Run: headless pygame with SDL's dummy video driver; simulated clock (each Clock.tick advances the game by its frame time, no real sleeping); random seed 0; keys injected as events and as key.get_pressed() state; mouse plan: one left click at the window centre at the start of phase 2, then a move to the lower-right quarter at the start of phase 3.
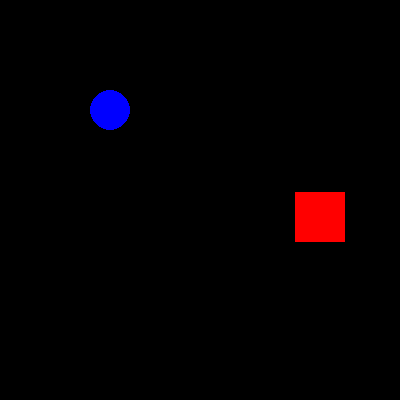
Frame 1 of 4 · flips 1–60 · no input
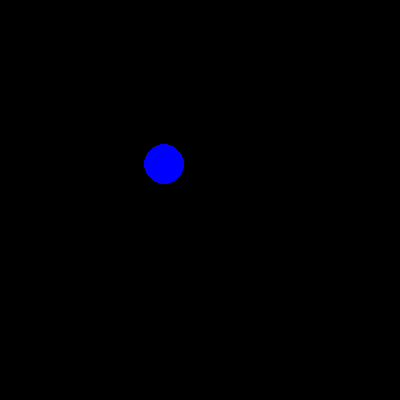
Frame 2 of 4 · flips 61–180 · clicked the window centre · tapped SPACE, RETURN · held RIGHT (→), D
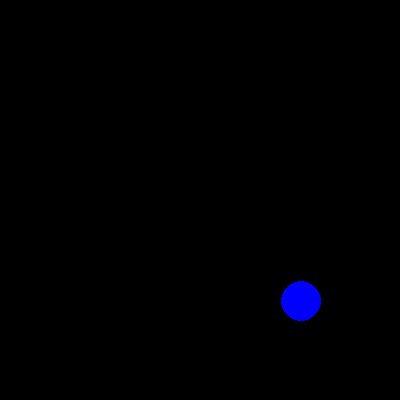
Frame 3 of 4 · flips 181–300 · moved the mouse to the lower-right quarter · held DOWN (↓), S
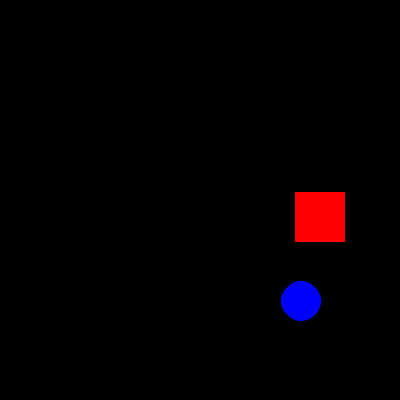
Frame 4 of 4 · flips 301–420 · held LEFT (←), A, UP (↑), W

The pygame program that drew these frames:

import pygame

pygame.init()
screen = pygame.display.set_mode((400, 400))
clock = pygame.time.Clock()

square_pos = pygame.Rect(295, 192, 50, 50)

circle_pos = pygame.Vector2(150, 150)
circle_spd = pygame.Vector2()
circle_rad = 20
circle_acc = 0.01
circle_spd_mul = 0.99
bounce_str = 1.0

running = True
while running:
    for event in pygame.event.get():
        if event.type == pygame.QUIT:
            running = False

    keys = pygame.key.get_pressed()

    if keys[pygame.K_UP]:
        square_pos.y -= 20
    if keys[pygame.K_DOWN]:
        square_pos.y += 20
    if keys[pygame.K_LEFT]:
        square_pos.x -= 20
    if keys[pygame.K_RIGHT]:
        square_pos.x += 20

    # Slow down over time
    circle_spd *= circle_spd_mul

    # Move toward mouse
    mouse_pos = pygame.Vector2(pygame.mouse.get_pos())
    circle_spd += (mouse_pos - circle_pos) * circle_acc

    # Update position
    circle_pos += circle_spd

    # Bounce off walls
    if circle_pos.x < circle_rad:
        circle_pos.x = circle_rad
        circle_spd.x *= -bounce_str

    elif circle_pos.x > screen.get_width() - circle_rad:
        circle_pos.x = screen.get_width() - circle_rad
        circle_spd.x *= -bounce_str

    if circle_pos.y < circle_rad:
        circle_pos.y = circle_rad
        circle_spd.y *= -bounce_str

    elif circle_pos.y > screen.get_height() - circle_rad:
        circle_pos.y = screen.get_height() - circle_rad
        circle_spd.y *= -bounce_str

    screen.fill("black")

    pygame.draw.circle(screen, "blue", circle_pos, circle_rad)
    pygame.draw.rect(screen, "red", square_pos)

    pygame.display.flip()
    clock.tick(60)

pygame.quit()
